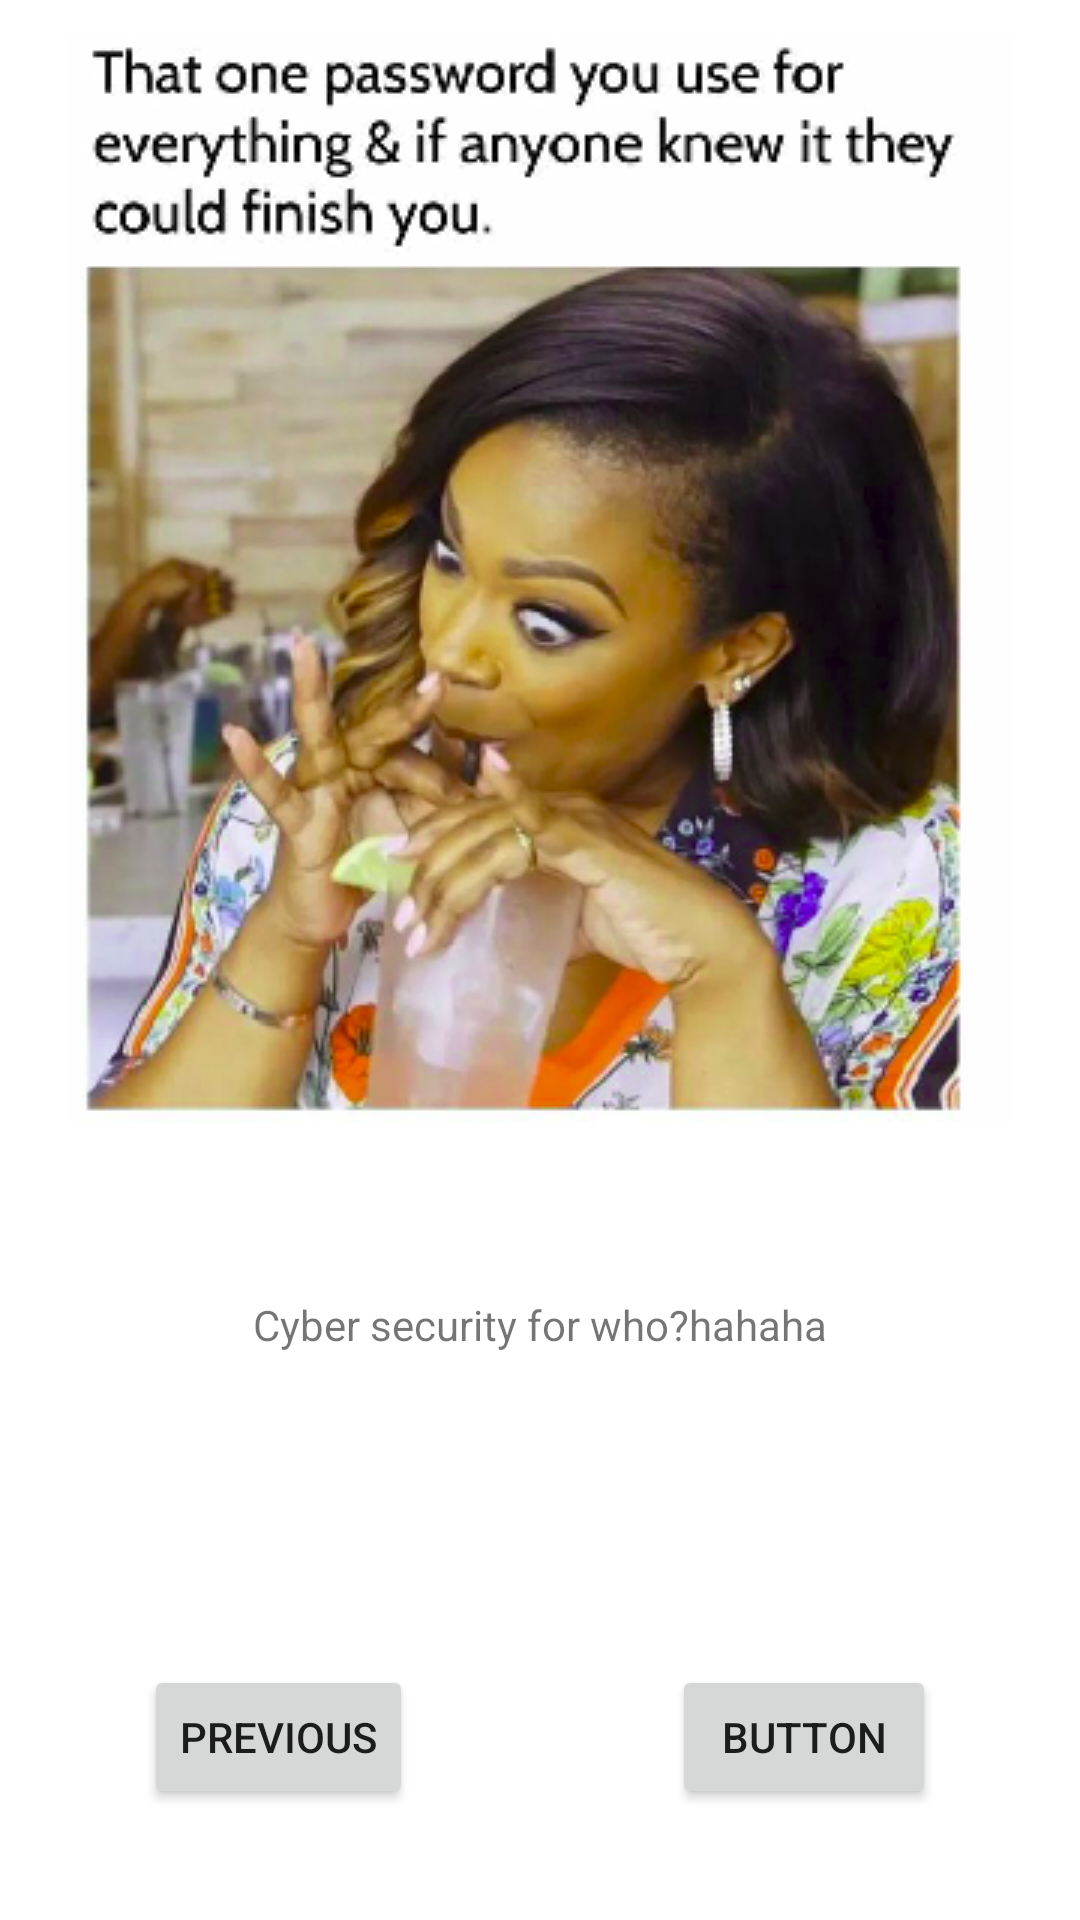

The Android layout XML behind this screen, and the referenced resources:
<!-- AndroidManifest.xml: application theme Theme.Memezar -->
<!-- res/layout/activity_meme4.xml -->
<?xml version="1.0" encoding="utf-8"?>
<androidx.constraintlayout.widget.ConstraintLayout xmlns:android="http://schemas.android.com/apk/res/android"
    xmlns:app="http://schemas.android.com/apk/res-auto"
    xmlns:tools="http://schemas.android.com/tools"
    android:layout_width="match_parent"
    android:layout_height="match_parent"
    tools:context=".MemeActivity4">

    <androidx.constraintlayout.widget.Guideline
        android:id="@+id/guideline4"
        android:layout_width="wrap_content"
        android:layout_height="wrap_content"
        android:orientation="horizontal"
        app:layout_constraintGuide_percent="0.6"/>

    <TextView
        android:id="@+id/tvCaption4"
        android:layout_width="wrap_content"
        android:layout_height="wrap_content"
        android:layout_marginTop="48dp"
        android:text="Cyber security for who?hahaha"
        app:layout_constraintEnd_toEndOf="parent"
        app:layout_constraintStart_toStartOf="parent"
        app:layout_constraintTop_toTopOf="@+id/guideline4" />

    <ImageView
        android:id="@+id/imageView3"
        android:layout_width="wrap_content"
        android:layout_height="wrap_content"
        android:layout_marginStart="8dp"
        android:layout_marginTop="8dp"
        android:layout_marginEnd="8dp"
        app:layout_constraintBottom_toTopOf="@+id/guideline4"
        app:layout_constraintEnd_toEndOf="parent"
        app:layout_constraintStart_toStartOf="parent"
        app:layout_constraintTop_toTopOf="parent"
        app:srcCompat="@drawable/straw" />

    <Button
        android:id="@+id/btPrevious"
        android:layout_width="wrap_content"
        android:layout_height="wrap_content"
        android:layout_marginStart="48dp"
        android:layout_marginTop="104dp"
        android:text="Previous"
        app:layout_constraintStart_toStartOf="parent"
        app:layout_constraintTop_toBottomOf="@+id/tvCaption4" />

    <Button
        android:id="@+id/btNext"
        android:layout_width="wrap_content"
        android:layout_height="wrap_content"
        android:layout_marginTop="104dp"
        android:layout_marginEnd="48dp"
        android:text="Button"
        app:layout_constraintEnd_toEndOf="parent"
        app:layout_constraintTop_toBottomOf="@+id/tvCaption4" />
</androidx.constraintlayout.widget.ConstraintLayout>
<!-- resources referenced by this layout -->
<resources>
  <!-- drawable straw: png bitmap (drawable-v24, 179881 bytes) -->
  <style name="Theme.Memezar" parent="Theme.MaterialComponents.DayNight.DarkActionBar">
          
          <item name="colorPrimary">@color/purple_500</item>
          <item name="colorPrimaryVariant">@color/purple_700</item>
          <item name="colorOnPrimary">@color/white</item>
          
          <item name="colorSecondary">@color/teal_200</item>
          <item name="colorSecondaryVariant">@color/teal_700</item>
          <item name="colorOnSecondary">@color/black</item>
          
          <item name="android:statusBarColor">?attr/colorPrimaryVariant</item>
          
      </style>
  <!-- not gathered from this repository: default colours our renderer supplied (Android Studio template values) -->
  <color name="purple_500">#FF6200EE</color>
  <color name="purple_700">#FF3700B3</color>
  <color name="teal_200">#FF03DAC5</color>
  <color name="teal_700">#FF018786</color>
  <color name="black">#FF000000</color>
  <color name="white">#FFFFFFFF</color>
</resources>
